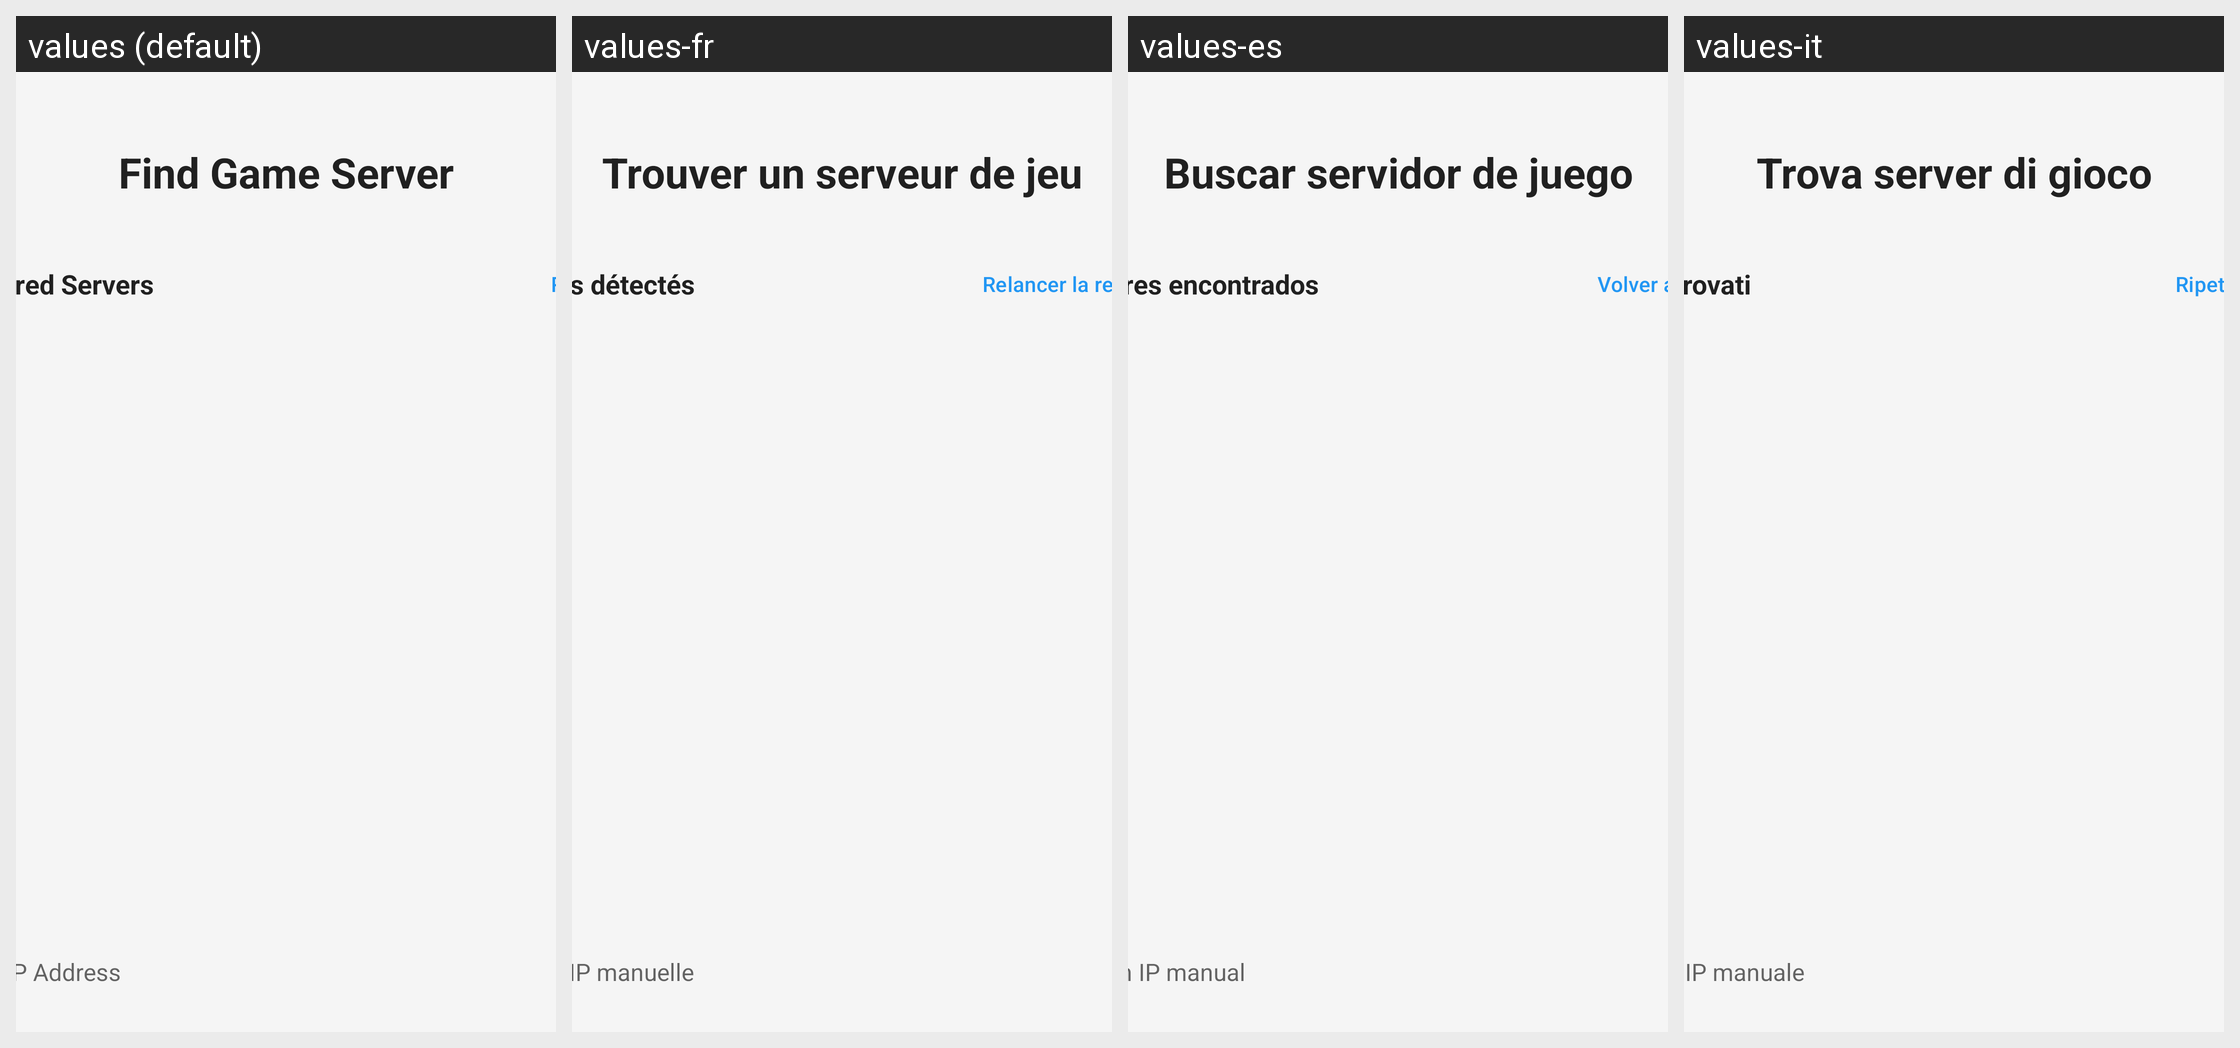

The Android screen above is rendered under several locales of the same app. Produce the string resources it draws, with the default and per-locale values.
Android screen res/layout/fragment_server_discovery.xml rendered under 4 locales, left to right: values (default), values-fr, values-es, values-it. Device: Nexus 5 (rendered at 1080×1920; each locale shown at half size, 540×960, under a caption strip naming it); theme Theme.GameRemoteClient.
Other locales in the repository, not shown: values-ar, values-cs, values-da, values-de, values-el, values-fi, values-hu, values-nb, values-nl, values-pl, values-pt, values-pt-rBR, values-ru, values-sv, values-tr.
Strings drawn on this screen, with the default value and each locale's value (text and hints the layout hard-codes, and strings that could not be matched under every locale, appear in the picture but are not listed):

server_discovery_title
  values: Find Game Server
  values-fr: Trouver un serveur de jeu
  values-es: Buscar servidor de juego
  values-it: Trova server di gioco

discovered_servers
  values: Discovered Servers
  values-fr: Serveurs détectés
  values-es: Servidores encontrados
  values-it: Server trovati

rescan
  values: Rescan
  values-fr: Relancer la recherche
  values-es: Volver a buscar
  values-it: Ripeti ricerca

manual_ip_address
  values: Manual IP Address
  values-fr: Adresse IP manuelle
  values-es: Dirección IP manual
  values-it: Indirizzo IP manuale
